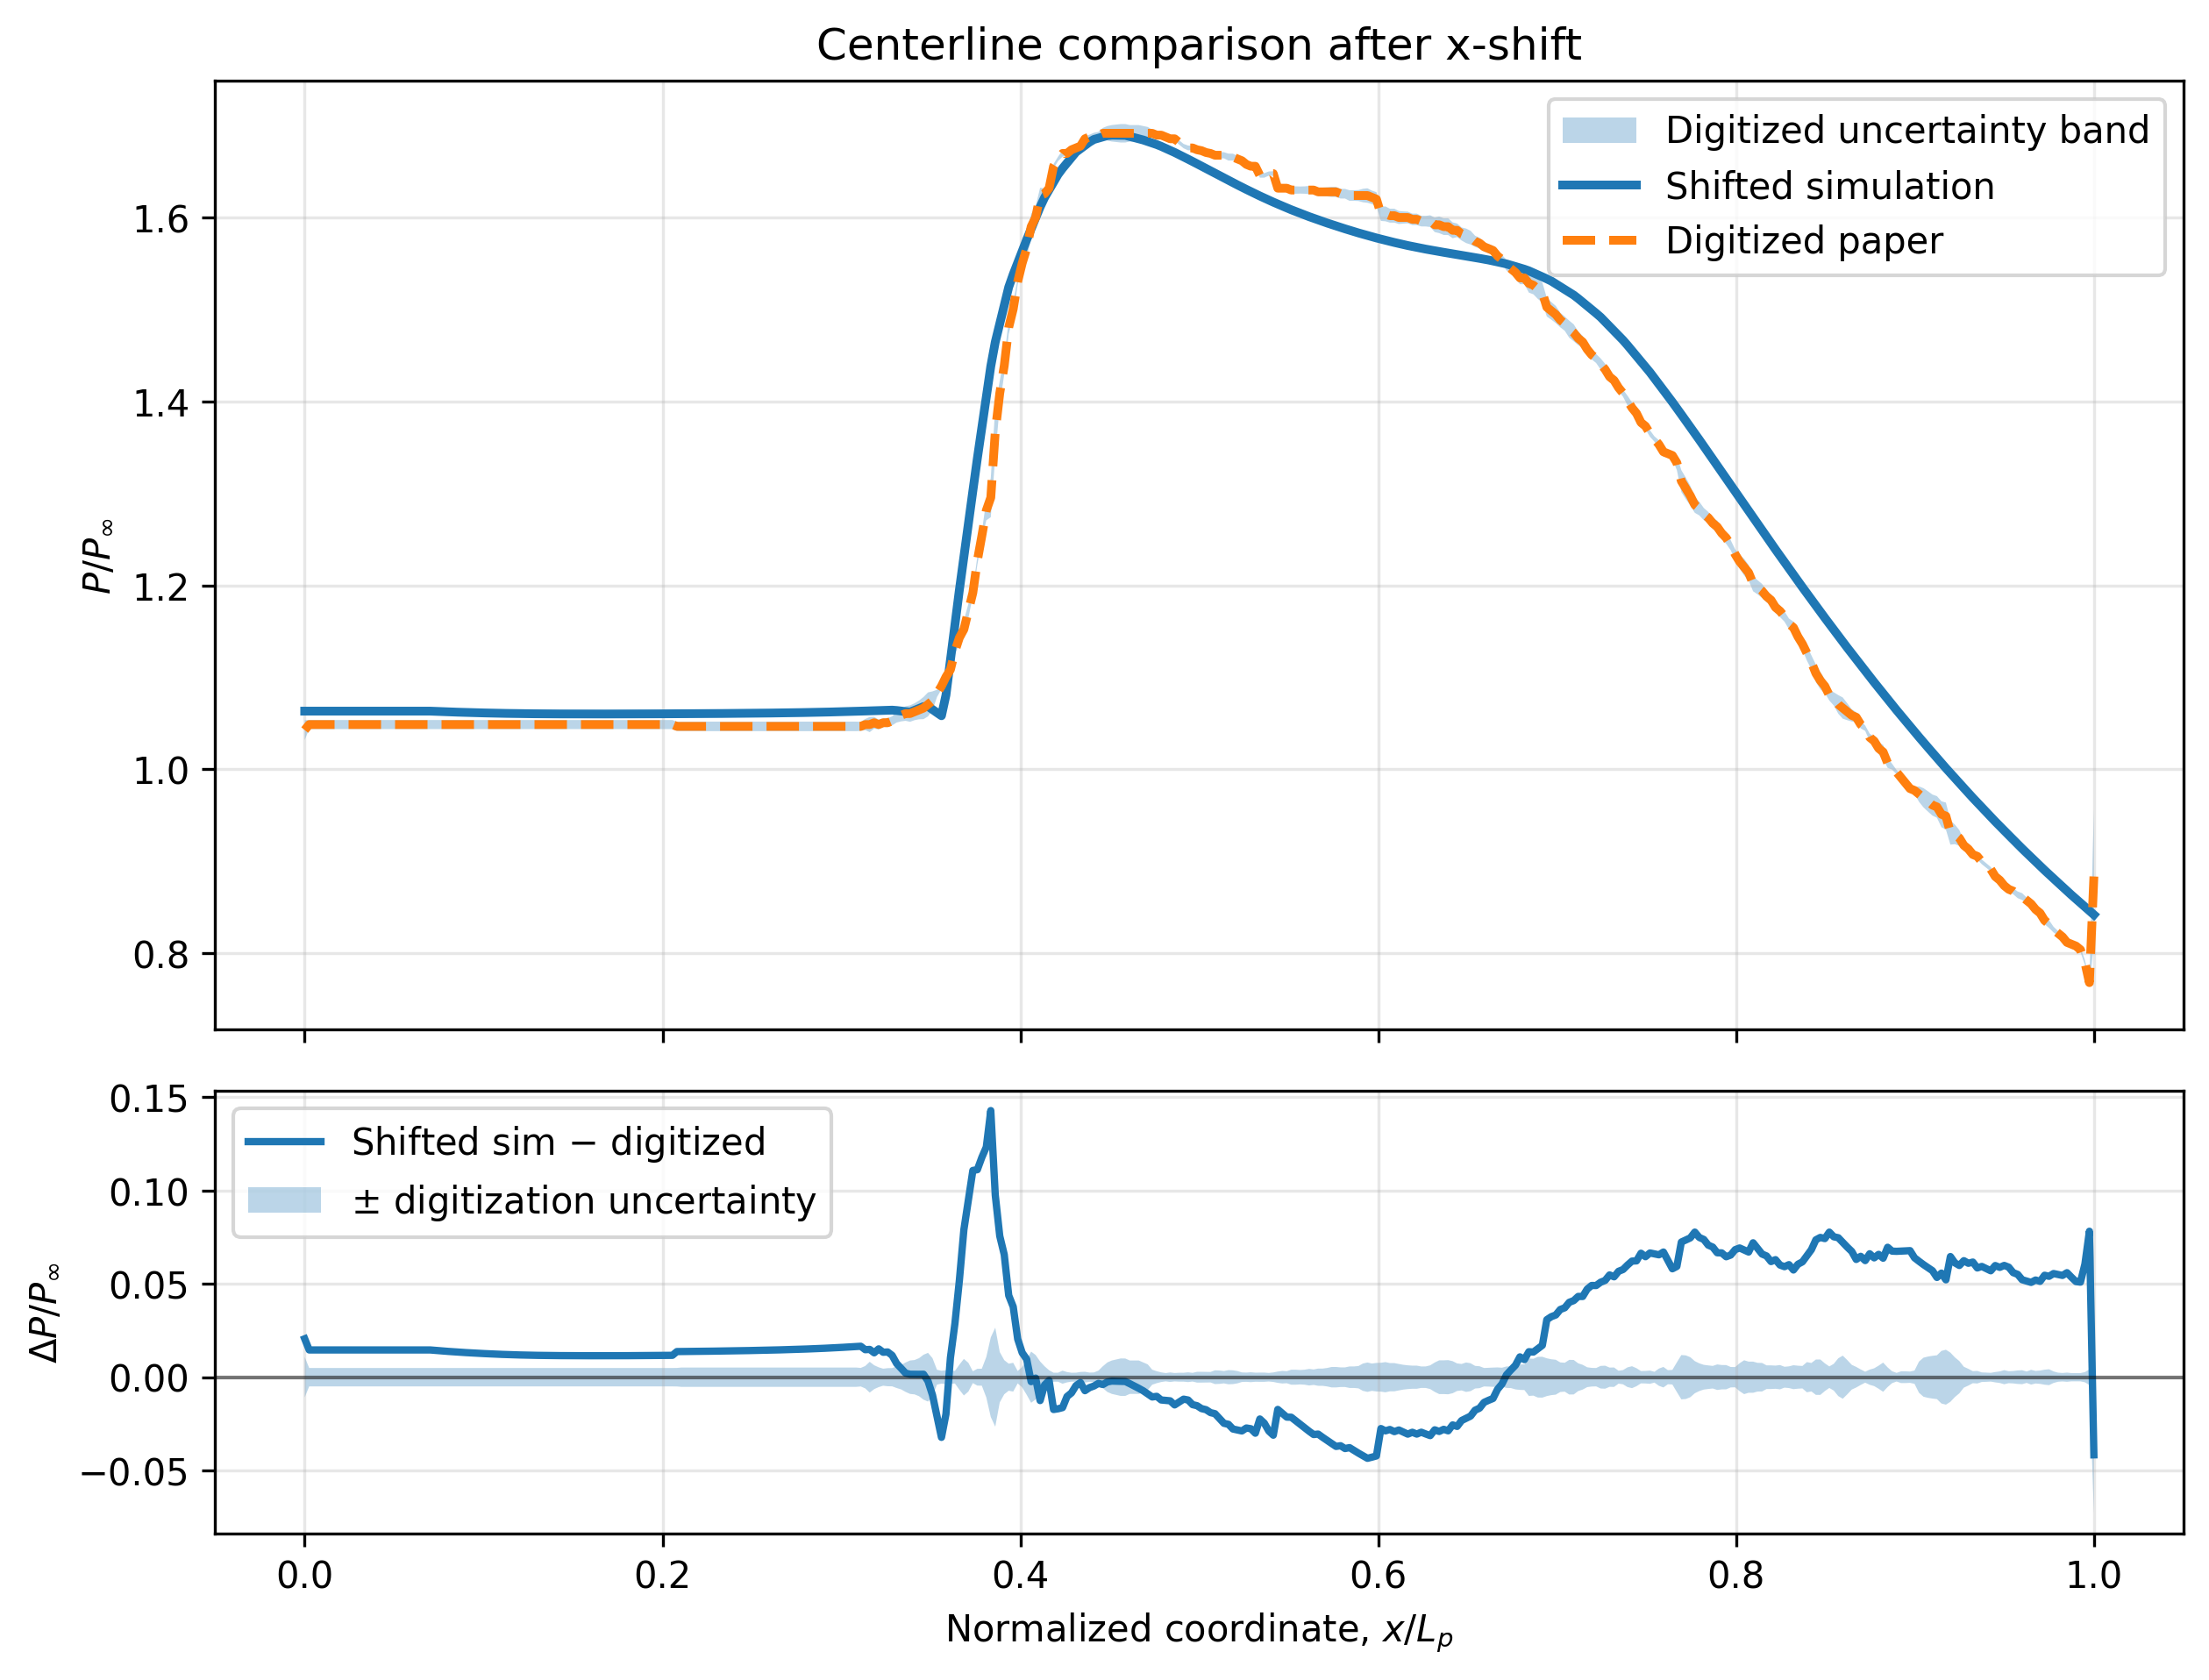

The data file committed next to this chart (first rows):
x_over_Lp, p_sim_shifted_over_pinf, p_digitized_over_pinf, digitization_uncertainty, difference_shifted_sim_minus_digitized, absolute_difference, gap_beyond_digitization_uncertainty
0.0, 1.063, 1.043, 0.01082, 0.02058, 0.02058, 0.009762
0.002506, 1.063, 1.049, 0.004932, 0.0146, 0.0146, 0.00967
0.005013, 1.063, 1.049, 0.004932, 0.0146, 0.0146, 0.00967
0.007519, 1.063, 1.049, 0.004932, 0.0146, 0.0146, 0.00967
0.01003, 1.063, 1.049, 0.004932, 0.0146, 0.0146, 0.00967
0.01253, 1.063, 1.049, 0.004932, 0.0146, 0.0146, 0.00967
0.01504, 1.063, 1.049, 0.004932, 0.0146, 0.0146, 0.00967
0.01754, 1.063, 1.049, 0.004932, 0.0146, 0.0146, 0.00967
0.02005, 1.063, 1.049, 0.004932, 0.0146, 0.0146, 0.00967
0.02256, 1.063, 1.049, 0.004932, 0.0146, 0.0146, 0.00967
0.02506, 1.063, 1.049, 0.004932, 0.0146, 0.0146, 0.00967
0.02757, 1.063, 1.049, 0.004932, 0.0146, 0.0146, 0.00967
0.03008, 1.063, 1.049, 0.004932, 0.0146, 0.0146, 0.00967
0.03258, 1.063, 1.049, 0.004932, 0.0146, 0.0146, 0.00967
0.03509, 1.063, 1.049, 0.004932, 0.0146, 0.0146, 0.00967
0.03759, 1.063, 1.049, 0.004932, 0.0146, 0.0146, 0.00967
0.0401, 1.063, 1.049, 0.004932, 0.0146, 0.0146, 0.00967
0.04261, 1.063, 1.049, 0.004932, 0.0146, 0.0146, 0.00967
0.04511, 1.063, 1.049, 0.004932, 0.0146, 0.0146, 0.00967
0.04762, 1.063, 1.049, 0.004932, 0.0146, 0.0146, 0.00967
0.05013, 1.063, 1.049, 0.004932, 0.0146, 0.0146, 0.00967
0.05263, 1.063, 1.049, 0.004932, 0.0146, 0.0146, 0.00967
0.05514, 1.063, 1.049, 0.004932, 0.0146, 0.0146, 0.00967
0.05764, 1.063, 1.049, 0.004932, 0.0146, 0.0146, 0.00967
0.06015, 1.063, 1.049, 0.004932, 0.0146, 0.0146, 0.00967
0.06266, 1.063, 1.049, 0.004932, 0.0146, 0.0146, 0.00967
0.06516, 1.063, 1.049, 0.004932, 0.0146, 0.0146, 0.00967
0.06767, 1.063, 1.049, 0.004932, 0.0146, 0.0146, 0.00967
0.07018, 1.063, 1.049, 0.004932, 0.0146, 0.0146, 0.009666
0.07268, 1.063, 1.049, 0.004932, 0.0144, 0.0144, 0.009463
0.07519, 1.063, 1.049, 0.004932, 0.0142, 0.0142, 0.009264
0.07769, 1.063, 1.049, 0.004932, 0.01401, 0.01401, 0.009075
0.0802, 1.062, 1.049, 0.004932, 0.01382, 0.01382, 0.008892
0.08271, 1.062, 1.049, 0.004932, 0.01365, 0.01365, 0.008721
0.08521, 1.062, 1.049, 0.004932, 0.01348, 0.01348, 0.008552
0.08772, 1.062, 1.049, 0.004932, 0.01333, 0.01333, 0.0084
0.09023, 1.062, 1.049, 0.004932, 0.01318, 0.01318, 0.008247
0.09273, 1.062, 1.049, 0.004932, 0.01304, 0.01304, 0.008107
0.09524, 1.062, 1.049, 0.004932, 0.0129, 0.0129, 0.007972
0.09774, 1.061, 1.049, 0.004932, 0.01277, 0.01277, 0.00784
0.1003, 1.061, 1.049, 0.004932, 0.01265, 0.01265, 0.007721
0.1028, 1.061, 1.049, 0.004932, 0.01254, 0.01254, 0.007603
0.1053, 1.061, 1.049, 0.004932, 0.01243, 0.01243, 0.007493
0.1078, 1.061, 1.049, 0.004932, 0.01233, 0.01233, 0.007393
0.1103, 1.061, 1.049, 0.004932, 0.01222, 0.01222, 0.007292
0.1128, 1.061, 1.049, 0.004932, 0.01214, 0.01214, 0.007207
0.1153, 1.061, 1.049, 0.004932, 0.01206, 0.01206, 0.007126
0.1178, 1.061, 1.049, 0.004932, 0.01198, 0.01198, 0.007045
0.1203, 1.061, 1.049, 0.004932, 0.01192, 0.01192, 0.006983
0.1228, 1.06, 1.049, 0.004932, 0.01185, 0.01185, 0.006921
0.1253, 1.06, 1.049, 0.004932, 0.0118, 0.0118, 0.006866
0.1278, 1.06, 1.049, 0.004932, 0.01175, 0.01175, 0.006821
0.1303, 1.06, 1.049, 0.004932, 0.01171, 0.01171, 0.006776
0.1328, 1.06, 1.049, 0.004932, 0.01167, 0.01167, 0.006741
0.1353, 1.06, 1.049, 0.004932, 0.01164, 0.01164, 0.00671
0.1378, 1.06, 1.049, 0.004932, 0.01161, 0.01161, 0.006682
0.1404, 1.06, 1.049, 0.004932, 0.01159, 0.01159, 0.00666
0.1429, 1.06, 1.049, 0.004932, 0.01157, 0.01157, 0.00664
0.1454, 1.06, 1.049, 0.004932, 0.01156, 0.01156, 0.006625
0.1479, 1.06, 1.049, 0.004932, 0.01154, 0.01154, 0.006612
... 340 more rows
